Dataset: cnn_board (GitHub, DustinCarrion/TicTacToeAgent). Classes: board, no board 1, no board 2, no board 3.

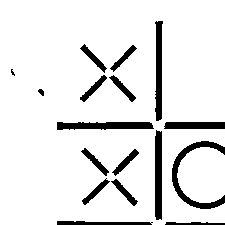
Label: no board 2

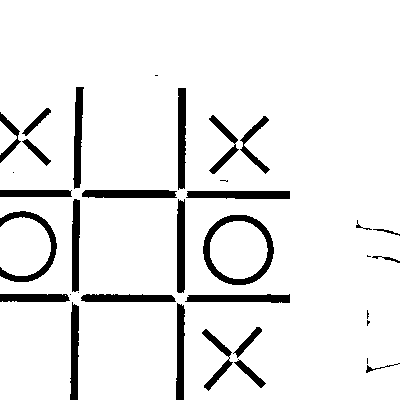
Label: no board 1

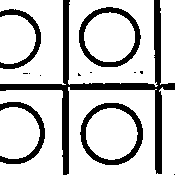
Label: no board 3

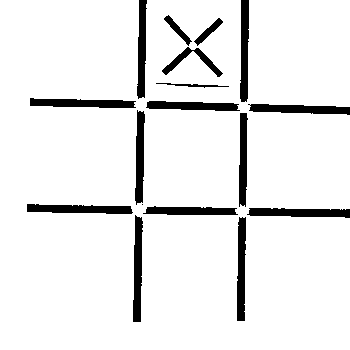
Label: board

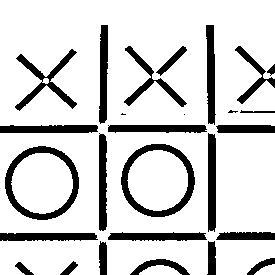
Label: no board 3

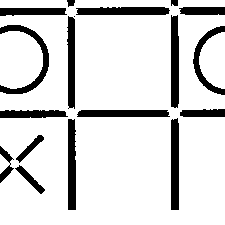
Label: no board 1
